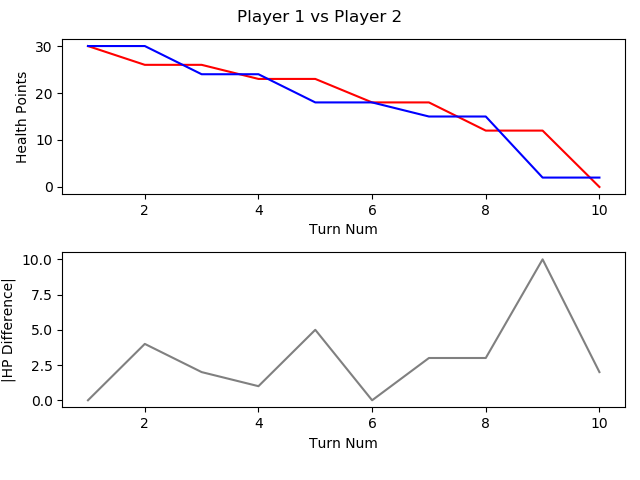

Data behind this chart, as committed beside it:
, TURN_NO, P1_HEALTH, P2_HEALTH, CURRENT_PLAYER, AMOUNTHEALEDTHISTURN, NUMATTACKSTHISTURN, NUMCARDSDRAWNTHISTURN, NUMCARDSPLAYEDTHISTURN, NUMCARDSTODRAW, NUMELEMENTALSPLAYEDLASTTURN, NUMELEMENTALSPLAYEDTHISTURN, NUMFRIENDLYMINIONSTHATATTACKEDTHISTURN, NUMFRIENDLYMINIONSTHATDIEDTHISTURN, NUMMINIONSPLAYEDTHISTURN, NUMMINIONSPLAYERKILLEDTHISTURN, NUMOPTIONSPLAYEDTHISTURN, NUMSECRETSPLAYEDTHISGAME, NUMSPELLSPLAYEDTHISGAME, NUMTIMESHEROPOWERUSEDTHISGAME, REMAININGMANA, TOTALMANASPENTTHISGAME, USEDMANATHISTURN
1, 1, 30, 30, P1 FitzVonGerald, 0, 0, 1, 1, 0, 0, 0, 0, 0, 1, 0, 1, 0, 0, 0, 0, 1, 1
2, 2, 26, 30, P2 RehHausZuckFuchs, 0, 0, 1, 2, 0, 0, 0, 0, 0, 0, 0, 3, 0, 2, 0, 0, 2, 1
3, 3, 26, 24, P1 FitzVonGerald, 0, 0, 1, 1, 0, 0, 0, 2, 0, 0, 0, 4, 0, 1, 0, 0, 3, 2
4, 4, 23, 24, P2 RehHausZuckFuchs, 0, 0, 1, 2, 0, 0, 0, 1, 0, 2, 0, 4, 0, 2, 0, 0, 4, 2
5, 5, 23, 18, P1 FitzVonGerald, 0, 0, 1, 1, 0, 0, 0, 2, 0, 0, 0, 4, 0, 2, 0, 1, 5, 2
6, 6, 18, 18, P2 RehHausZuckFuchs, 0, 0, 1, 1, 0, 0, 0, 3, 0, 1, 0, 5, 0, 2, 0, 0, 7, 3
7, 7, 18, 15, P1 FitzVonGerald, 0, 0, 1, 2, 0, 0, 0, 2, 1, 1, 2, 5, 0, 3, 0, 0, 9, 4
8, 8, 12, 15, P2 RehHausZuckFuchs, 0, 0, 1, 1, 0, 0, 0, 3, 0, 1, 0, 5, 0, 2, 0, 0, 11, 4
9, 9, 12, 2, P1 FitzVonGerald, 0, 0, 1, 2, 0, 0, 0, 4, 0, 2, 0, 7, 0, 3, 0, 0, 14, 5
10, 10, 0, 2, P2 RehHausZuckFuchs, 0, 0, 1, 1, 0, 0, 0, 2, 0, 0, 0, 4, 0, 2, 0, 0, 16, 5
